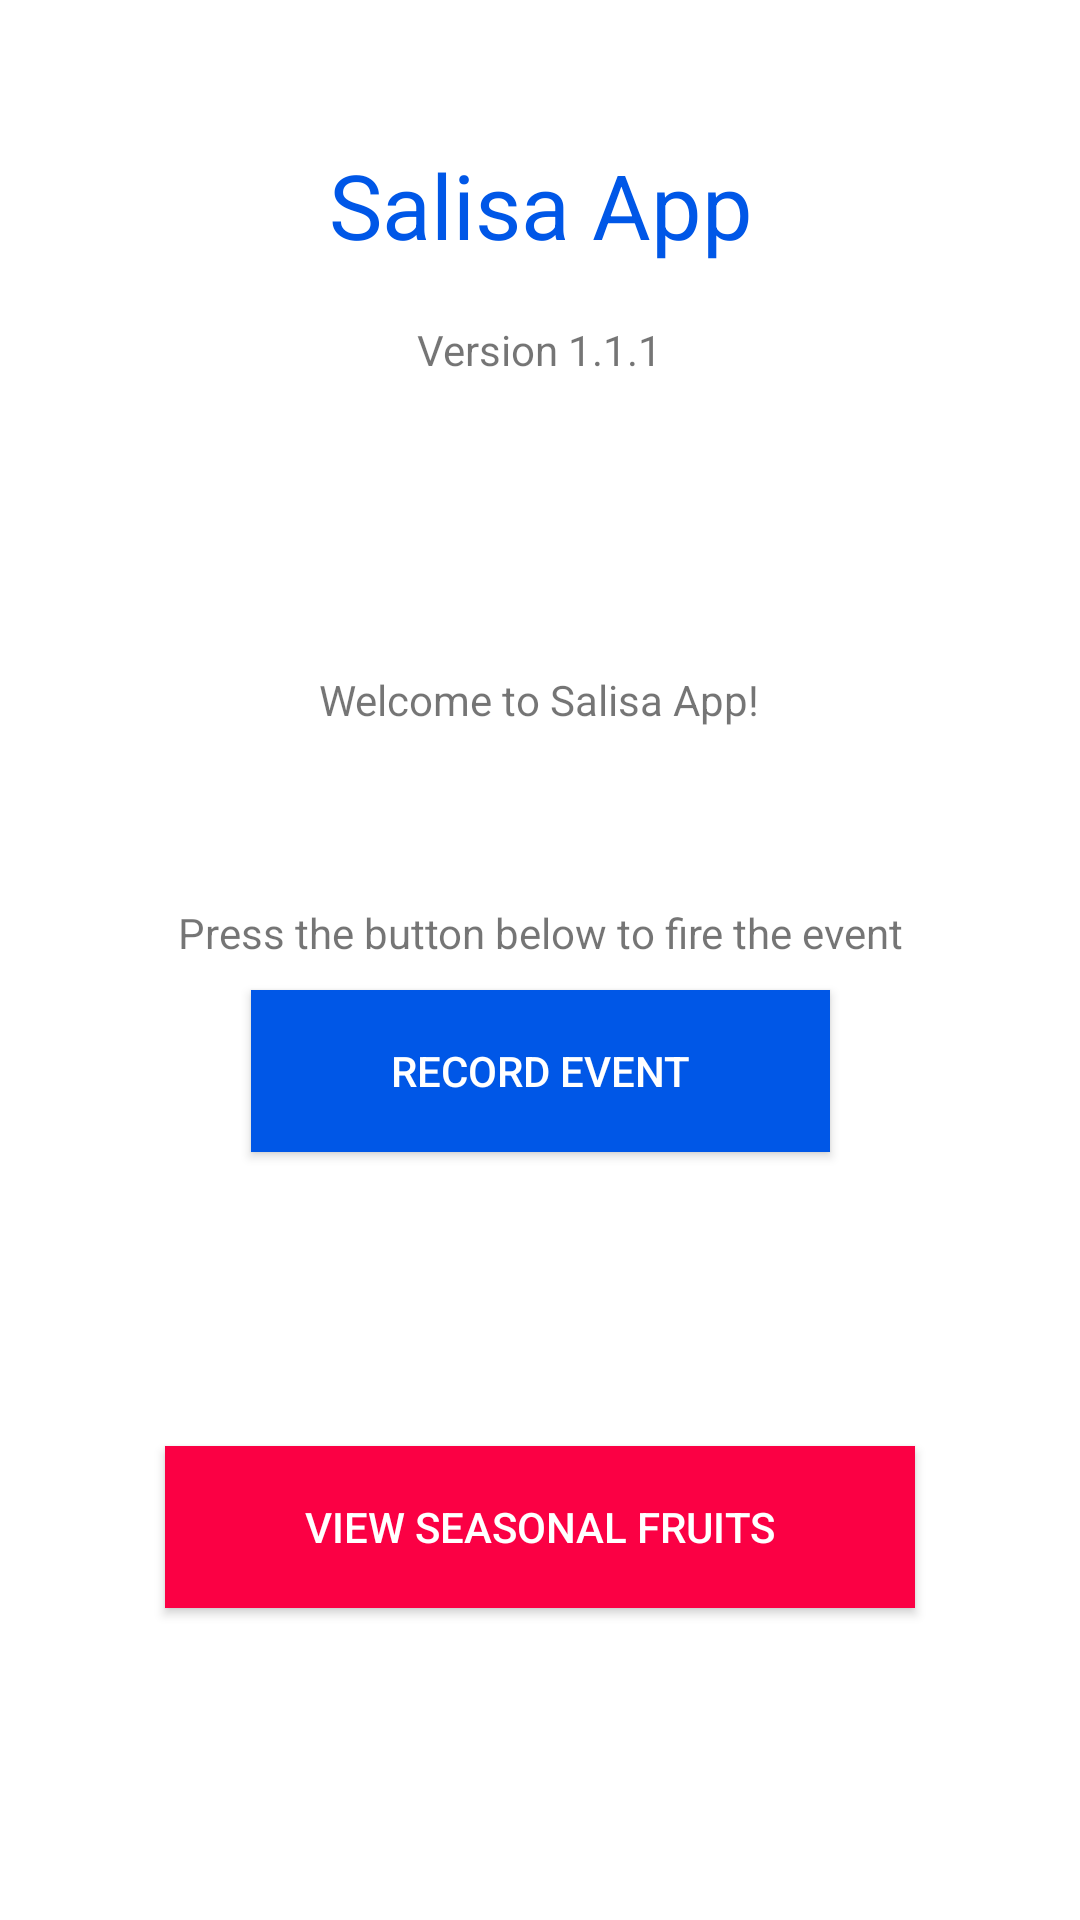

Produce the Android XML layout that renders to this screen, including the resource entries it uses.
<!-- AndroidManifest.xml: application theme Theme.SalisaApp -->
<!-- res/layout/activity_main.xml -->
<?xml version="1.0" encoding="utf-8"?>
<androidx.constraintlayout.widget.ConstraintLayout xmlns:android="http://schemas.android.com/apk/res/android"
    xmlns:app="http://schemas.android.com/apk/res-auto"
    xmlns:tools="http://schemas.android.com/tools"
    android:layout_width="match_parent"
    android:layout_height="match_parent"
    tools:context=".MainActivity">


    <TextView
        android:layout_width="wrap_content"
        android:layout_height="wrap_content"
        android:text="Welcome to Salisa App!"
        app:layout_constraintBottom_toBottomOf="parent"
        app:layout_constraintHorizontal_bias="0.498"
        app:layout_constraintLeft_toLeftOf="parent"
        app:layout_constraintRight_toRightOf="parent"
        app:layout_constraintTop_toTopOf="parent"
        app:layout_constraintVertical_bias="0.36" />


    <TextView
        android:layout_width="wrap_content"
        android:layout_height="wrap_content"
        android:text="Press the button below to fire the event"
        app:layout_constraintBottom_toBottomOf="parent"
        app:layout_constraintLeft_toLeftOf="parent"
        app:layout_constraintRight_toRightOf="parent"
        app:layout_constraintTop_toTopOf="parent"
        app:layout_constraintVertical_bias="0.485" />

    <Button
        android:id="@+id/trackEventButton"
        android:layout_width="193dp"
        android:layout_height="54dp"
        android:layout_marginStart="8dp"
        android:layout_marginEnd="8dp"
        android:layout_marginBottom="256dp"
        android:background="#0057e7"
        android:text="Record Event"
        android:textColor="@android:color/background_light"
        android:textSize="14sp"
        app:layout_constraintBottom_toBottomOf="parent"
        app:layout_constraintEnd_toEndOf="parent"
        app:layout_constraintStart_toStartOf="parent" />

    <Button
        android:id="@+id/goToAppleButton"
        android:layout_width="250dp"
        android:layout_height="54dp"
        android:layout_marginStart="8dp"
        android:layout_marginEnd="8dp"
        android:layout_marginBottom="104dp"
        android:background="#FB0044"
        android:text="View Seasonal Fruits"
        android:textColor="@android:color/background_light"
        android:textSize="14sp"
        app:layout_constraintBottom_toBottomOf="parent"
        app:layout_constraintEnd_toEndOf="parent"
        app:layout_constraintStart_toStartOf="parent" />

    <TextView
        android:id="@+id/textView2"
        android:layout_width="287dp"
        android:layout_height="51dp"
        android:layout_marginEnd="8dp"
        android:layout_marginStart="8dp"
        android:layout_marginTop="40dp"
        android:layout_gravity="center_horizontal"
        android:textAlignment="center"
        android:text="Salisa App"
        android:textAllCaps="false"
        android:textColor="#0057e7"
        android:textSize="30sp"
        app:layout_constraintEnd_toEndOf="parent"
        app:layout_constraintHorizontal_bias="0.506"
        app:layout_constraintStart_toStartOf="parent"
        app:layout_constraintTop_toBottomOf="@+id/imageView" />

    <TextView
        android:id="@+id/textView3"
        android:layout_width="wrap_content"
        android:layout_height="wrap_content"
        android:layout_marginStart="8dp"
        android:layout_marginTop="8dp"
        android:layout_marginEnd="8dp"
        android:layout_marginBottom="8dp"
        android:text="Version 1.1.1"
        app:layout_constraintBottom_toTopOf="@+id/trackEventButton"
        app:layout_constraintEnd_toEndOf="parent"
        app:layout_constraintStart_toStartOf="parent"
        app:layout_constraintTop_toBottomOf="@+id/textView2"
        app:layout_constraintVertical_bias="0.0" />

    <ImageView
        android:id="@+id/imageView"
        android:layout_width="wrap_content"
        android:layout_height="wrap_content"
        android:layout_marginTop="8dp"
        app:layout_constraintEnd_toEndOf="parent"
        app:layout_constraintStart_toStartOf="parent"
        app:layout_constraintTop_toTopOf="parent"
        app:srcCompat="@drawable/apps_flyer_logo" />




</androidx.constraintlayout.widget.ConstraintLayout>
<!-- resources referenced by this layout -->
<resources>
  <style name="Theme.SalisaApp" parent="Theme.MaterialComponents.DayNight.DarkActionBar">
          
          <item name="colorPrimary">@color/purple_500</item>
          <item name="colorPrimaryVariant">@color/purple_700</item>
          <item name="colorOnPrimary">@color/white</item>
          
          <item name="colorSecondary">@color/teal_200</item>
          <item name="colorSecondaryVariant">@color/teal_700</item>
          <item name="colorOnSecondary">@color/black</item>
          
          <item name="android:statusBarColor" tools:targetApi="l">?attr/colorPrimaryVariant</item>
          
      </style>
  <!-- not gathered from this repository: default colours our renderer supplied (Android Studio template values) -->
  <color name="purple_500">#FF6200EE</color>
  <color name="purple_700">#FF3700B3</color>
  <color name="teal_200">#FF03DAC5</color>
  <color name="teal_700">#FF018786</color>
  <color name="black">#FF000000</color>
  <color name="white">#FFFFFFFF</color>
</resources>
